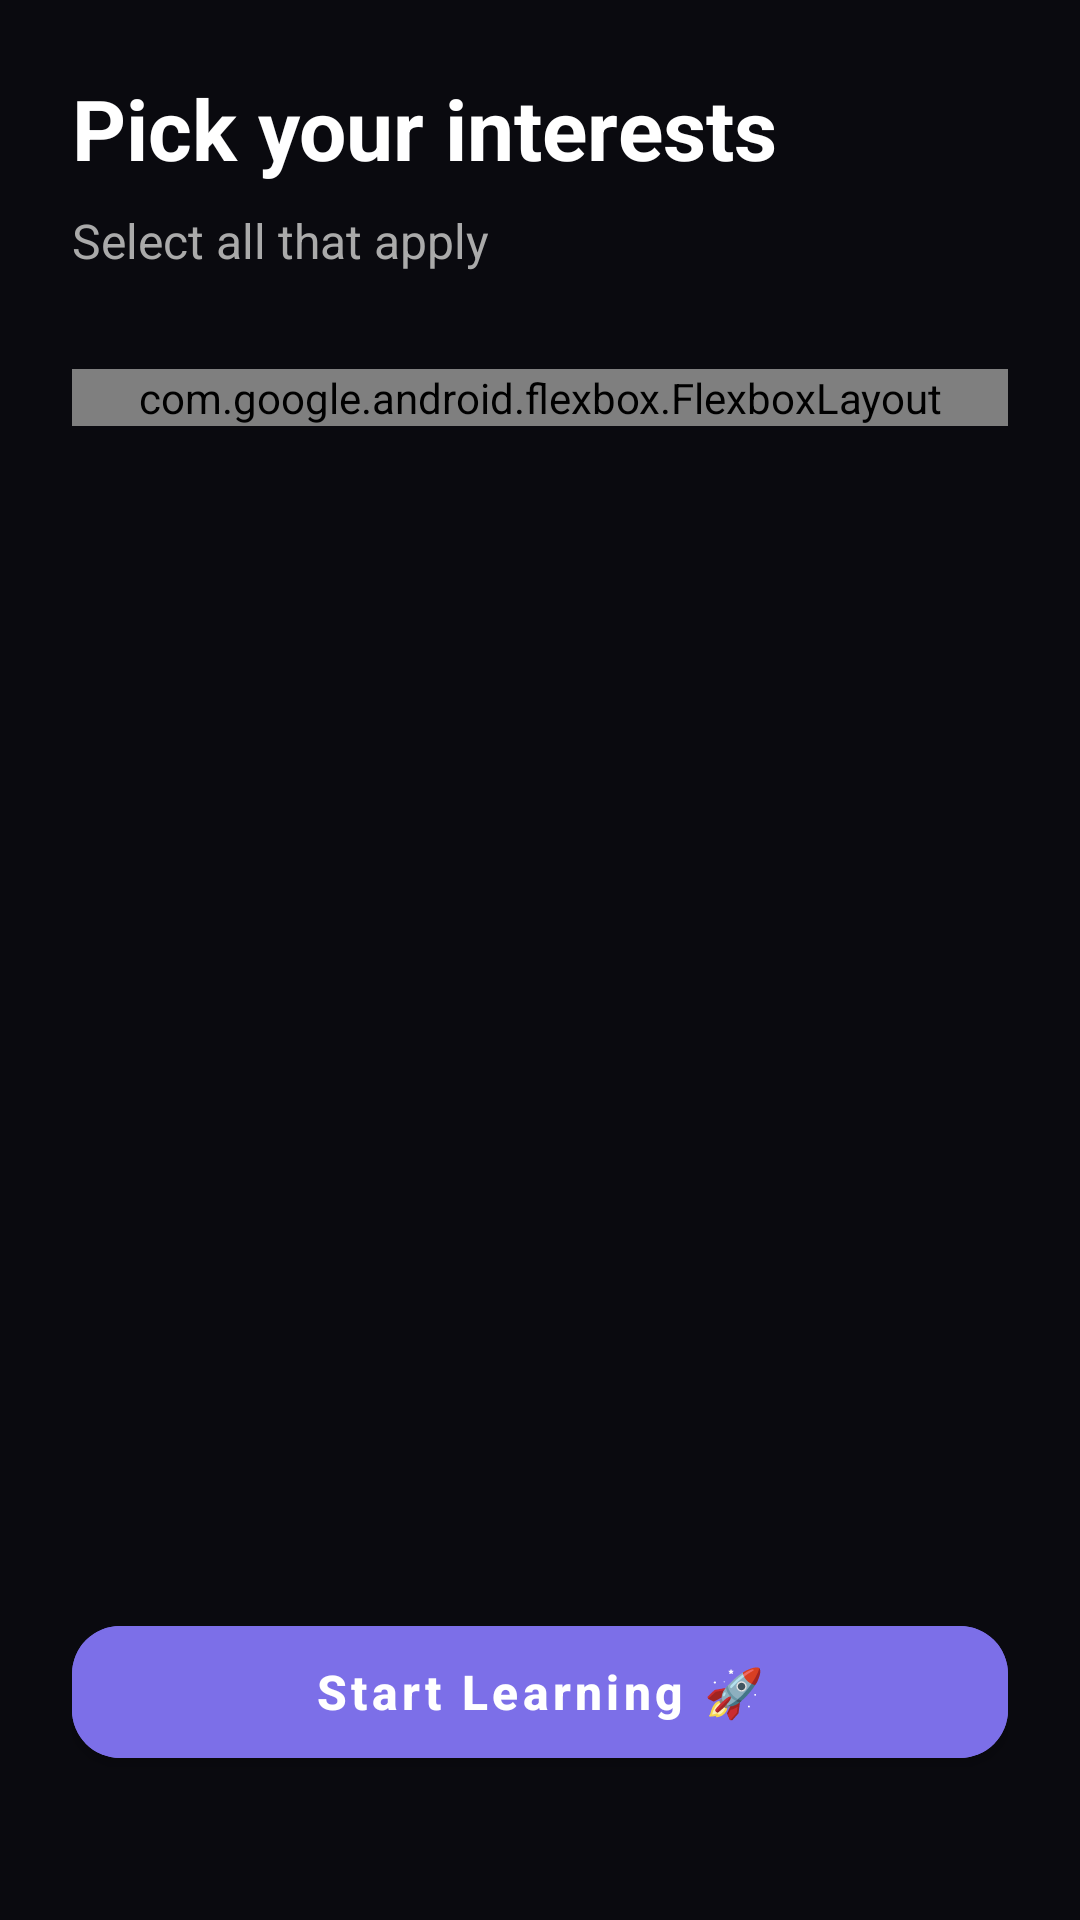

The Android layout XML behind this screen, and the referenced resources:
<!-- AndroidManifest.xml: application theme Theme.EduReel -->
<!-- res/layout/fragment_onboarding_interests.xml -->
<?xml version="1.0" encoding="utf-8"?>
<androidx.constraintlayout.widget.ConstraintLayout xmlns:android="http://schemas.android.com/apk/res/android"
    xmlns:app="http://schemas.android.com/apk/res-auto"
    android:layout_width="match_parent"
    android:layout_height="match_parent"
    android:padding="24dp">

    <TextView
        android:id="@+id/tvTitle"
        android:layout_width="wrap_content"
        android:layout_height="wrap_content"
        android:text="Pick your interests"
        android:textColor="@color/colorTextPrimary"
        android:textSize="28sp"
        android:textStyle="bold"
        app:layout_constraintStart_toStartOf="parent"
        app:layout_constraintTop_toTopOf="parent" />

    <TextView
        android:id="@+id/tvSubtitle"
        android:layout_width="match_parent"
        android:layout_height="wrap_content"
        android:layout_marginTop="8dp"
        android:text="Select all that apply"
        android:textColor="@color/colorTextSecondary"
        android:textSize="16sp"
        app:layout_constraintTop_toBottomOf="@id/tvTitle" />

    <com.google.android.flexbox.FlexboxLayout
        android:id="@+id/flexboxLayout"
        android:layout_width="match_parent"
        android:layout_height="wrap_content"
        android:layout_marginTop="32dp"
        app:flexWrap="wrap"
        app:alignItems="center"
        app:alignContent="space_around"
        app:layout_constraintTop_toBottomOf="@id/tvSubtitle">
        
    </com.google.android.flexbox.FlexboxLayout>

    <com.google.android.material.button.MaterialButton
        android:id="@+id/btnSubmit"
        android:layout_width="match_parent"
        android:layout_height="56dp"
        android:layout_marginBottom="24dp"
        android:backgroundTint="@color/colorAccent"
        android:text="Start Learning 🚀"
        android:textAllCaps="false"
        android:textSize="16sp"
        android:textStyle="bold"
        app:cornerRadius="16dp"
        app:layout_constraintBottom_toBottomOf="parent" />
</androidx.constraintlayout.widget.ConstraintLayout>
<!-- resources referenced by this layout -->
<resources>
  <color name="colorAccent">#7C6FE8</color>
  <color name="colorTextPrimary">#FFFFFF</color>
  <color name="colorTextSecondary">#AAAAAA</color>
  <style name="Theme.EduReel" parent="Theme.MaterialComponents.DayNight.NoActionBar">
          
          <item name="colorPrimary">@color/colorAccent</item>
          <item name="colorPrimaryVariant">@color/colorAccentLight</item>
          <item name="colorOnPrimary">@color/colorTextPrimary</item>
          
          
          <item name="colorSecondary">@color/colorAccent</item>
          <item name="colorSecondaryVariant">@color/colorAccentLight</item>
          <item name="colorOnSecondary">@color/colorTextPrimary</item>
          
          
          <item name="android:statusBarColor">@color/colorBackground</item>
          <item name="android:navigationBarColor">@color/colorBackground</item>
          
          
          <item name="android:windowBackground">@color/colorBackground</item>
          <item name="colorSurface">@color/colorSurface</item>
          <item name="colorOnSurface">@color/colorTextPrimary</item>
          <item name="android:textColorPrimary">@color/colorTextPrimary</item>
          <item name="android:textColorSecondary">@color/colorTextSecondary</item>
          <item name="android:textColorHint">@color/colorTextHint</item>
          
          
          
      </style>
  <color name="colorAccentLight">#A89FF0</color>
  <color name="colorBackground">#0A0A0F</color>
  <color name="colorSurface">#141420</color>
  <color name="colorTextHint">#555555</color>
</resources>
